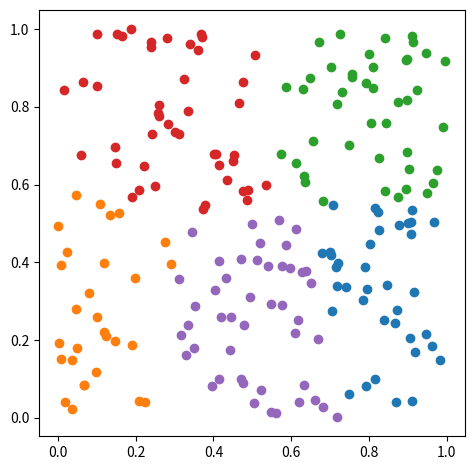

The matplotlib source for this figure:
from random import random, randint, seed, uniform
from matplotlib import pyplot as plt
from matplotlib.colors import TABLEAU_COLORS


def k_means_pp_centers(pts, k):
    centers = [pts[randint(0, len(pts)-1)]]
    while len(centers) < k:
        centers.append(pts[_pickup(_get_distribution(pts, centers))])
    return {p : min((_norm(*p, *pc), i) for i, pc in enumerate(centers))[1]
            for p in pts}


def _pickup(dist):
    if (pivot := uniform(0, dist[-1][0])) < dist[0][0]:
        return 0
    for i in range(1, len(dist)):
        if dist[i-1][0] < pivot and pivot <= dist[i][0]:
            return dist[i][1]


def _get_distribution(pts, centers):
    s = [(min(_norm(*p, *pc) for pc in centers), i) for i, p in enumerate(pts)]
    for i in range(1, len(s)):
        s[i] = (s[i-1][0]+s[i][0], s[i][1])
    return s


def k_means(pts, k, clusters=None, s=None):
    if clusters is None:
        clusters = _random_arrange(pts, k, s)
    while _rearrange(clusters, k):
        pass
    return clusters


def _random_arrange(pts, k, s):
    seed(s)
    return {p: randint(0, k-1) for p in pts}


def _rearrange(clusters, k):
    centers, modified = _get_centers(clusters, k), False
    for p, i in clusters.items():
        clusters[p] = min((_norm(*pm, *p), j) for j, pm in centers)[1]
        modified = True if i != clusters[p] else modified
    return modified


def _get_centers(cluster, k):
    m = {i: (0, 0, 0) for i in range(k)}
    for (x, y), i in cluster.items():
        m[i] = (m[i][0]+x, m[i][1]+y, m[i][2]+1)
    return [(i, (m[i][0]/m[i][2], m[i][1]/m[i][2]))
            if m[i][2] else (i, (float('inf'), float('inf'))) for i in m]


def _norm(x0, y0, x1, y1):
    return (x0-x1)**2 + (y0-y1)**2


def gen(n, s):
    seed(s)
    return [(random(), random()) for i in range(n)]


if __name__ == '__main__':
    n, k, s = 200, 5, 0
    pts = gen(n, s)
#    clusters = k_means(pts, k, s=s)
    clusters = k_means(pts, k, clusters=k_means_pp_centers(pts, k))

    colors = list(TABLEAU_COLORS.values())
    for i in range(k):
        pi = [p for p, j in clusters.items() if i == j]
        plt.scatter([x for x, _ in pi], [y for _, y in pi], c=colors[i])

    plt.gca().set_aspect('equal')
    plt.tight_layout()
    plt.savefig('k_means_ex1.png', bbox_inches='tight')
    plt.show()
